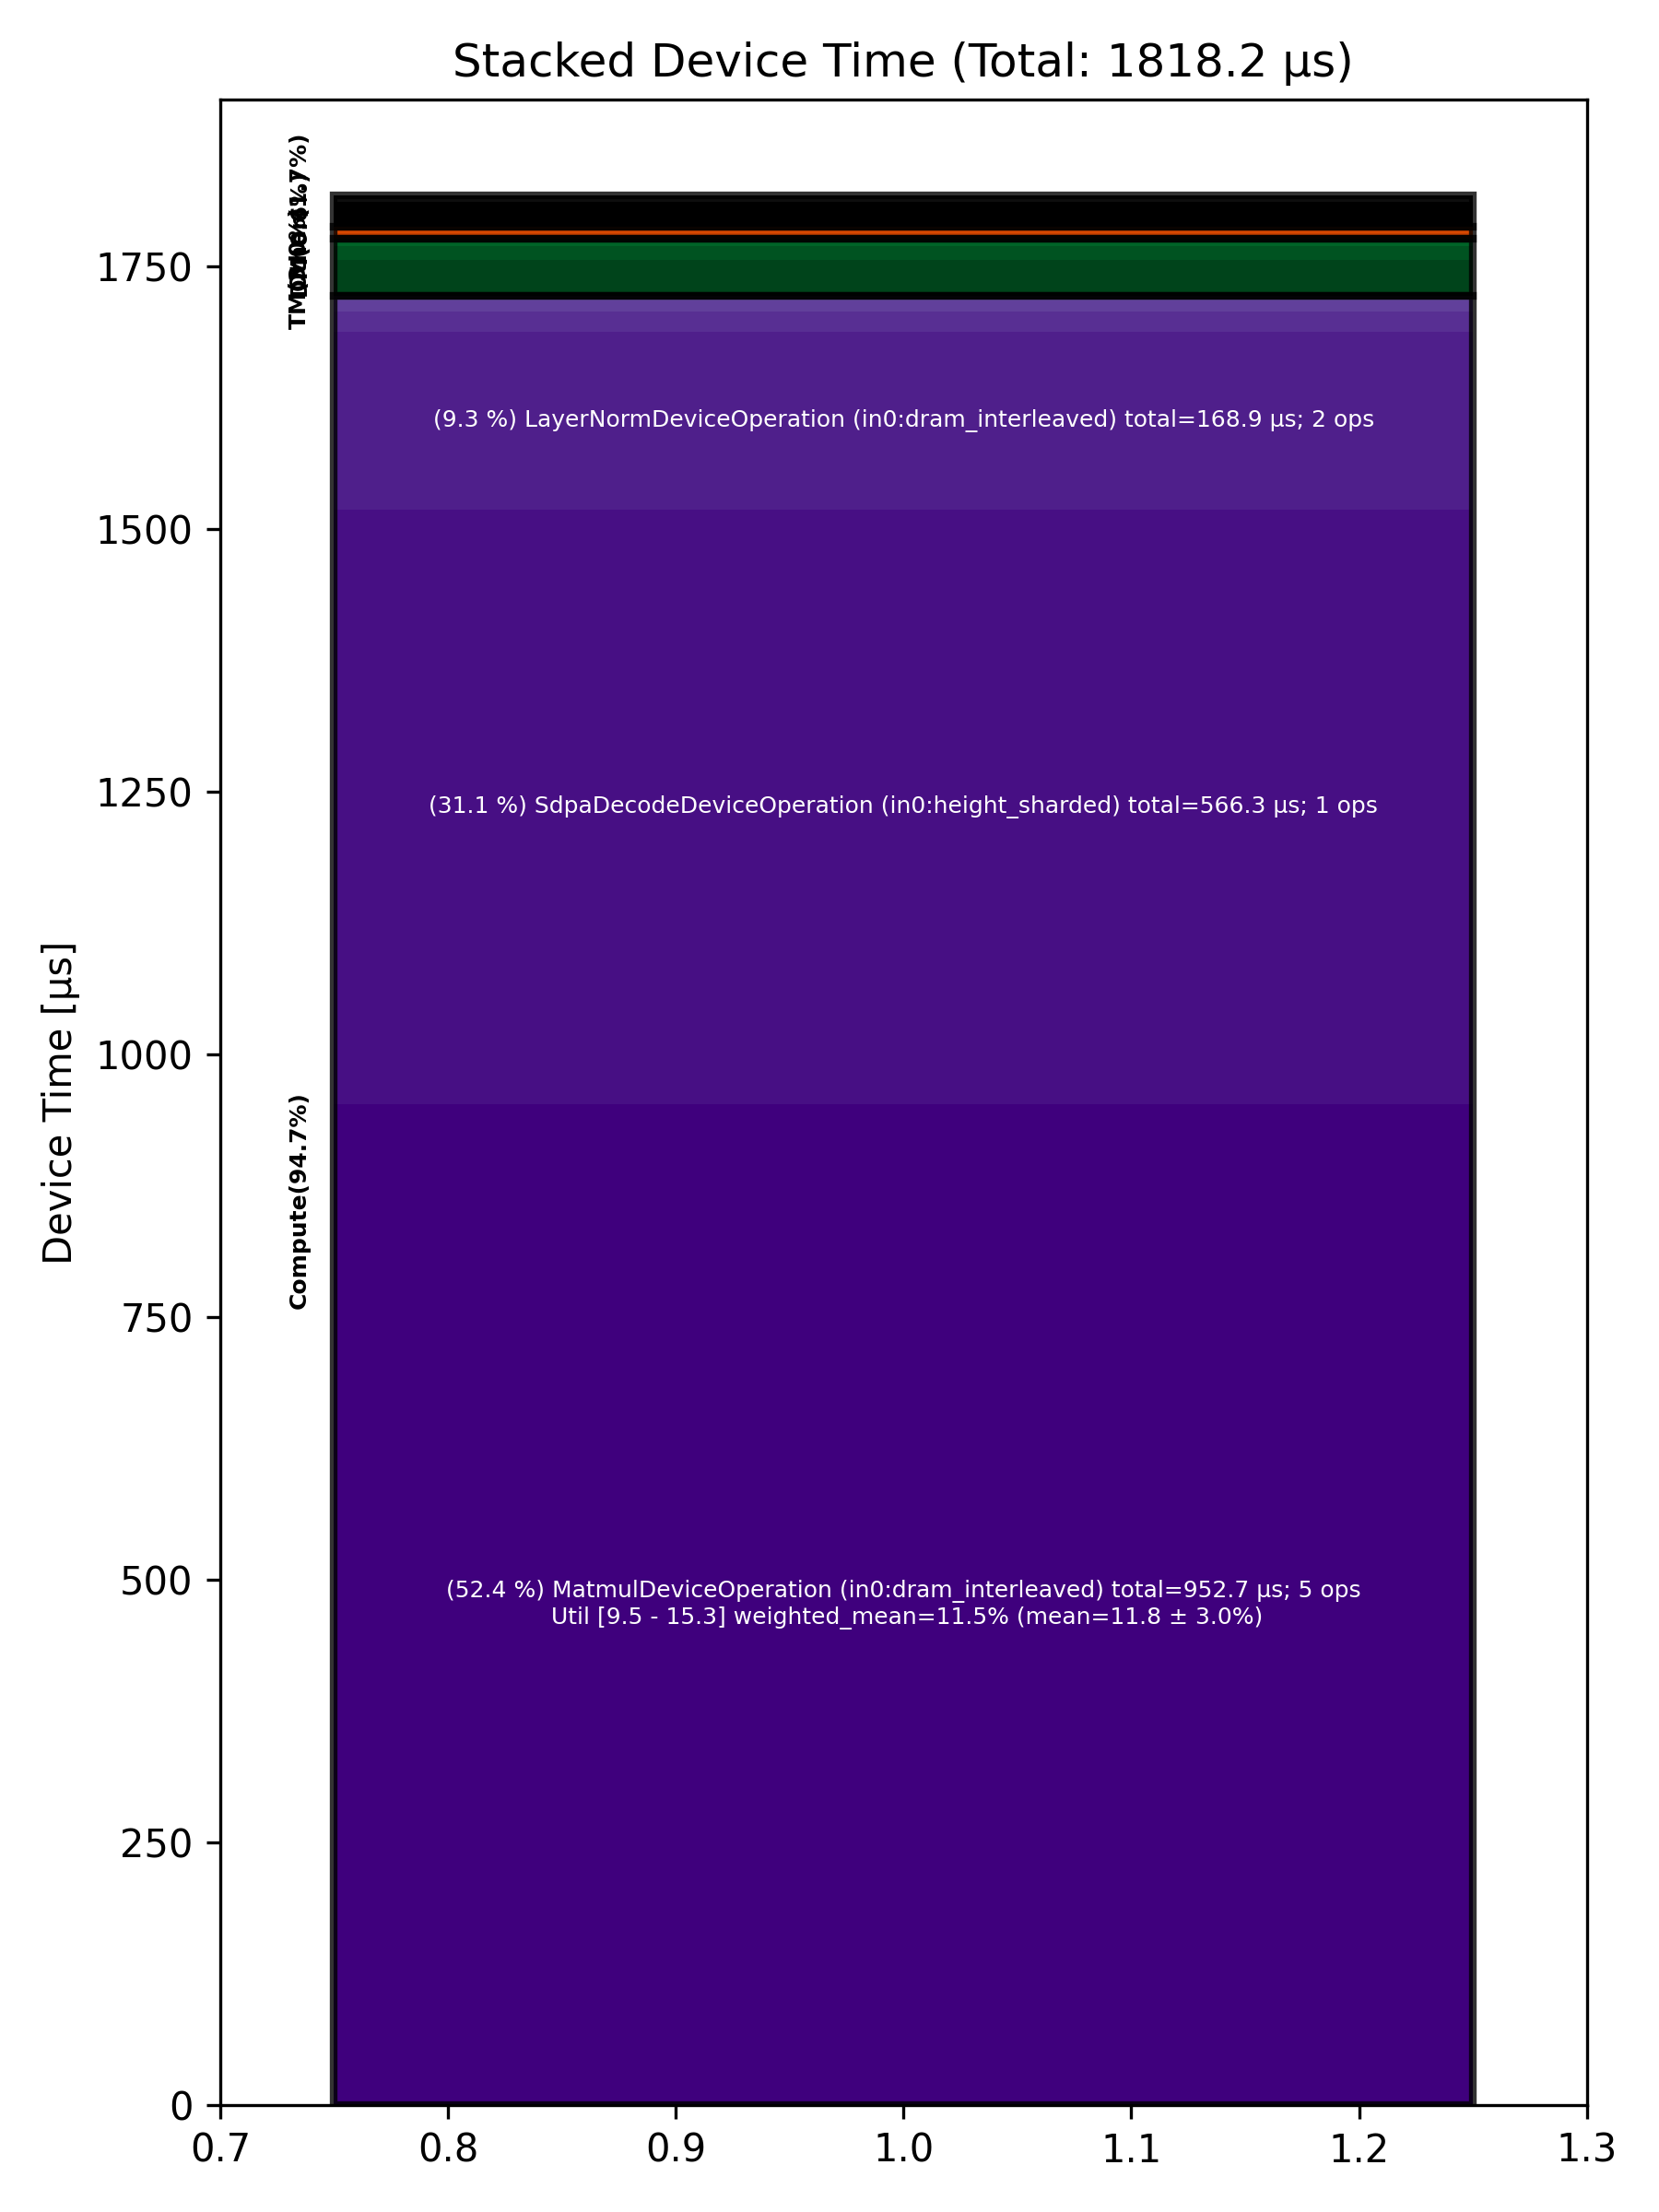

Values plotted in this chart, from the file beside it:
Total % [%], Op Code, Device Time Sum [μs], Op Count, Op Category, Min FLOPs [%], Max FLOPs [%], Mean FLOPs [%], Std FLOPs [%], Weighted Mean FLOPs [%]
52.40, MatmulDeviceOperation (in0:dram_interlea…, 952.7, 5, Compute, 9.54, 15.28, 11.81, 3.02, 11.46
31.15, SdpaDecodeDeviceOperation (in0:height_sh…, 566.3, 1, Compute, , , , , 
9.29, LayerNormDeviceOperation (in0:dram_inter…, 168.9, 2, Compute, , , , , 
1.88, NLPCreateQKVHeadsDecodeDeviceOperation (…, 34.27, 1, TM, , , , , 
1.34, PagedFusedUpdateCacheDeviceOperation (in…, 24.34, 1, Other, , , , , 
1.06, BinaryNgDeviceOperation (in0:dram_interl…, 19.36, 3, Compute, , , , , 
0.74, TilizeWithValPaddingDeviceOperation (in0…, 13.41, 2, TM, , , , , 
0.59, LayerNormDeviceOperation (in0:l1_interle…, 10.81, 2, Compute, , , , , 
0.34, RotaryEmbeddingHfDeviceOperation (in0:he…, 6.23, 2, Other, , , , , 
0.31, NLPConcatHeadsDecodeDeviceOperation (in0…, 5.70, 1, TM, , , , , 
0.29, InterleavedToShardedDeviceOperation (in0…, 5.24, 3, DM, , , , , 
0.23, EmbeddingsDeviceOperation (in0:dram_inte…, 4.18, 2, Compute, , , , , 
0.20, ShardedToInterleavedDeviceOperation (in0…, 3.62, 2, DM, , , , , 
0.07, ShardedToInterleavedDeviceOperation (in0…, 1.30, 1, DM, , , , , 
0.05, ReshardDeviceOperation (in0:height_shard…, 0.88, 1, DM, , , , , 
0.05, TypecastDeviceOperation (in0:dram_interl…, 0.87, 1, TM, , , , , 
